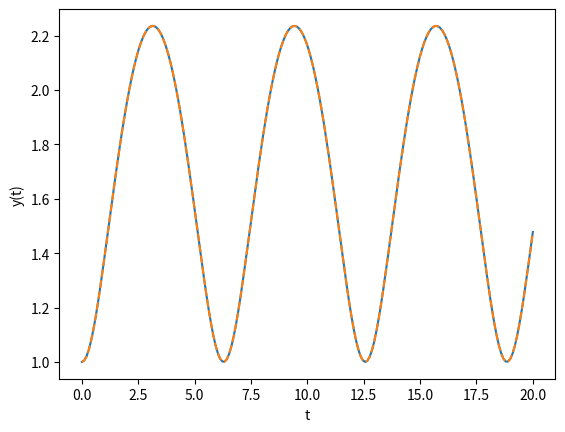

This chart was generated by the following Python code:
# -*- coding: utf-8 -*-
"""
Created on Thu Jan  5 11:35:51 2023

@author: Super Warrior
"""

import numpy as np
import matplotlib.pyplot as plt
from scipy.integrate import odeint

# function on the rhs of dy/dt
def rhs(y,t):
    dydt = np.sin(t) / y
    return dydt

# initial condition
y0 = 1

# t array
t = np.linspace(0,20,200)

# solve ODE
y = odeint(rhs,y0,t)

# plot results
plt.plot(t,y)
plt.xlabel('t')
plt.ylabel('y(t)')

t1 = np.linspace(0,20,200)
plt.plot(t1, np.sqrt(3 - 2*np.cos(t)),'--')
